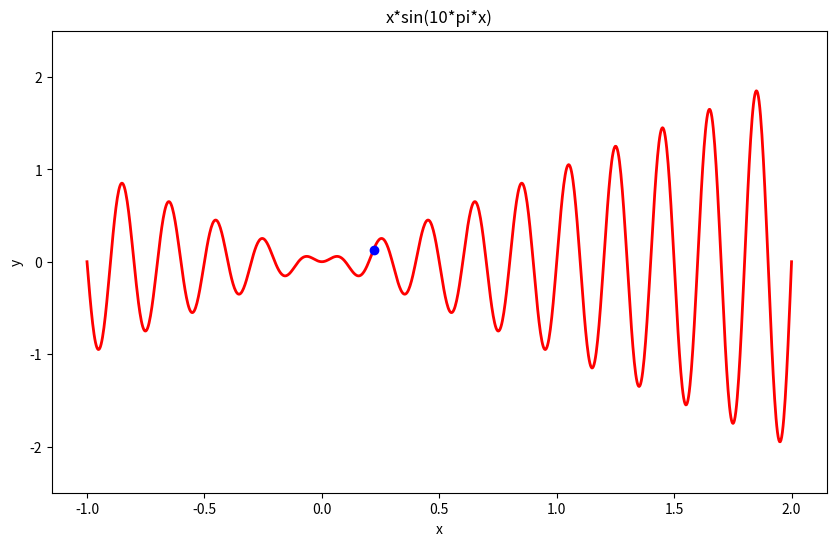

Generate this figure with matplotlib: (Note: this script raises an exception after producing the figure.)
import numpy as np
import matplotlib.pyplot as plt
import time
def func(x):
	return x*np.sin(x*10*np.pi)
plt.axis([0, 100, 0, 1])
plt.ion()
x = np.linspace(-1, 2, 1000)
y = x*np.sin(x*10*np.pi)
# z = np.cos(x**2)

plt.figure(figsize=(10,6))
plt.plot(x,y,color="red",linewidth=2)

plt.plot(0.22,func(0.22),'o',color="blue")

# plt.plot(x,z,"b--",label="$cos(x^2)$")
plt.xlabel("x")
plt.ylabel("y")
plt.title("x*sin(10*pi*x)")
plt.ylim(-2.5,2.5)

res = [[1.2430226802825928, 1.2430191040039062, 1.1247315406799316, 0.48425936698913574, 0.2617061138153076, 1.1247351169586182],
[0.2586476802825928, 1.2402210235595703, 0.8680226802825928, 1.2433888912200928, 1.2402217388153076, 0.26450347900390625],
[0.7714717388153076, -0.25697803497314453, 0.8652217388153076, 0.8687551021575928, 1.2402675151824951, 1.2402153015136719],
[0.8654041290283203, 0.8648555278778076, -0.6261186599731445, 1.2402675151824951, 1.6152153015136719, -0.25632572174072266],
[0.865269660949707, 1.2400379180908203, 1.2399013042449951, 1.2284572124481201, 1.2398440837860107, 0.8652560710906982],
[1.2399013042449951, 1.2399013042449951, 1.2313868999481201, 1.2399013042449951, 1.2398440837860107, 1.2400379180908203],
[1.2399241924285889, 1.2399013042449951, 1.2398440837860107, 1.1930263042449951, 1.2384192943572998, -0.2600986957550049],
[1.2428309917449951, 0.8677680492401123, 1.2384192943572998, 1.1460940837860107, 1.2399013042449951, 1.2282047271728516],
[1.2399234771728516, 1.0436115264892578, 1.2427394390106201, 1.2254359722137451, 1.9899013042449951, 1.2387397289276123],
[1.2427394390106201, 1.0436115264892578, 1.0421466827392578, 1.0436115264892578, 1.2387397289276123, 1.1785602569580078]]


for i in res:
    plt.scatter(i, func(i))
    plt.pause(0.1)